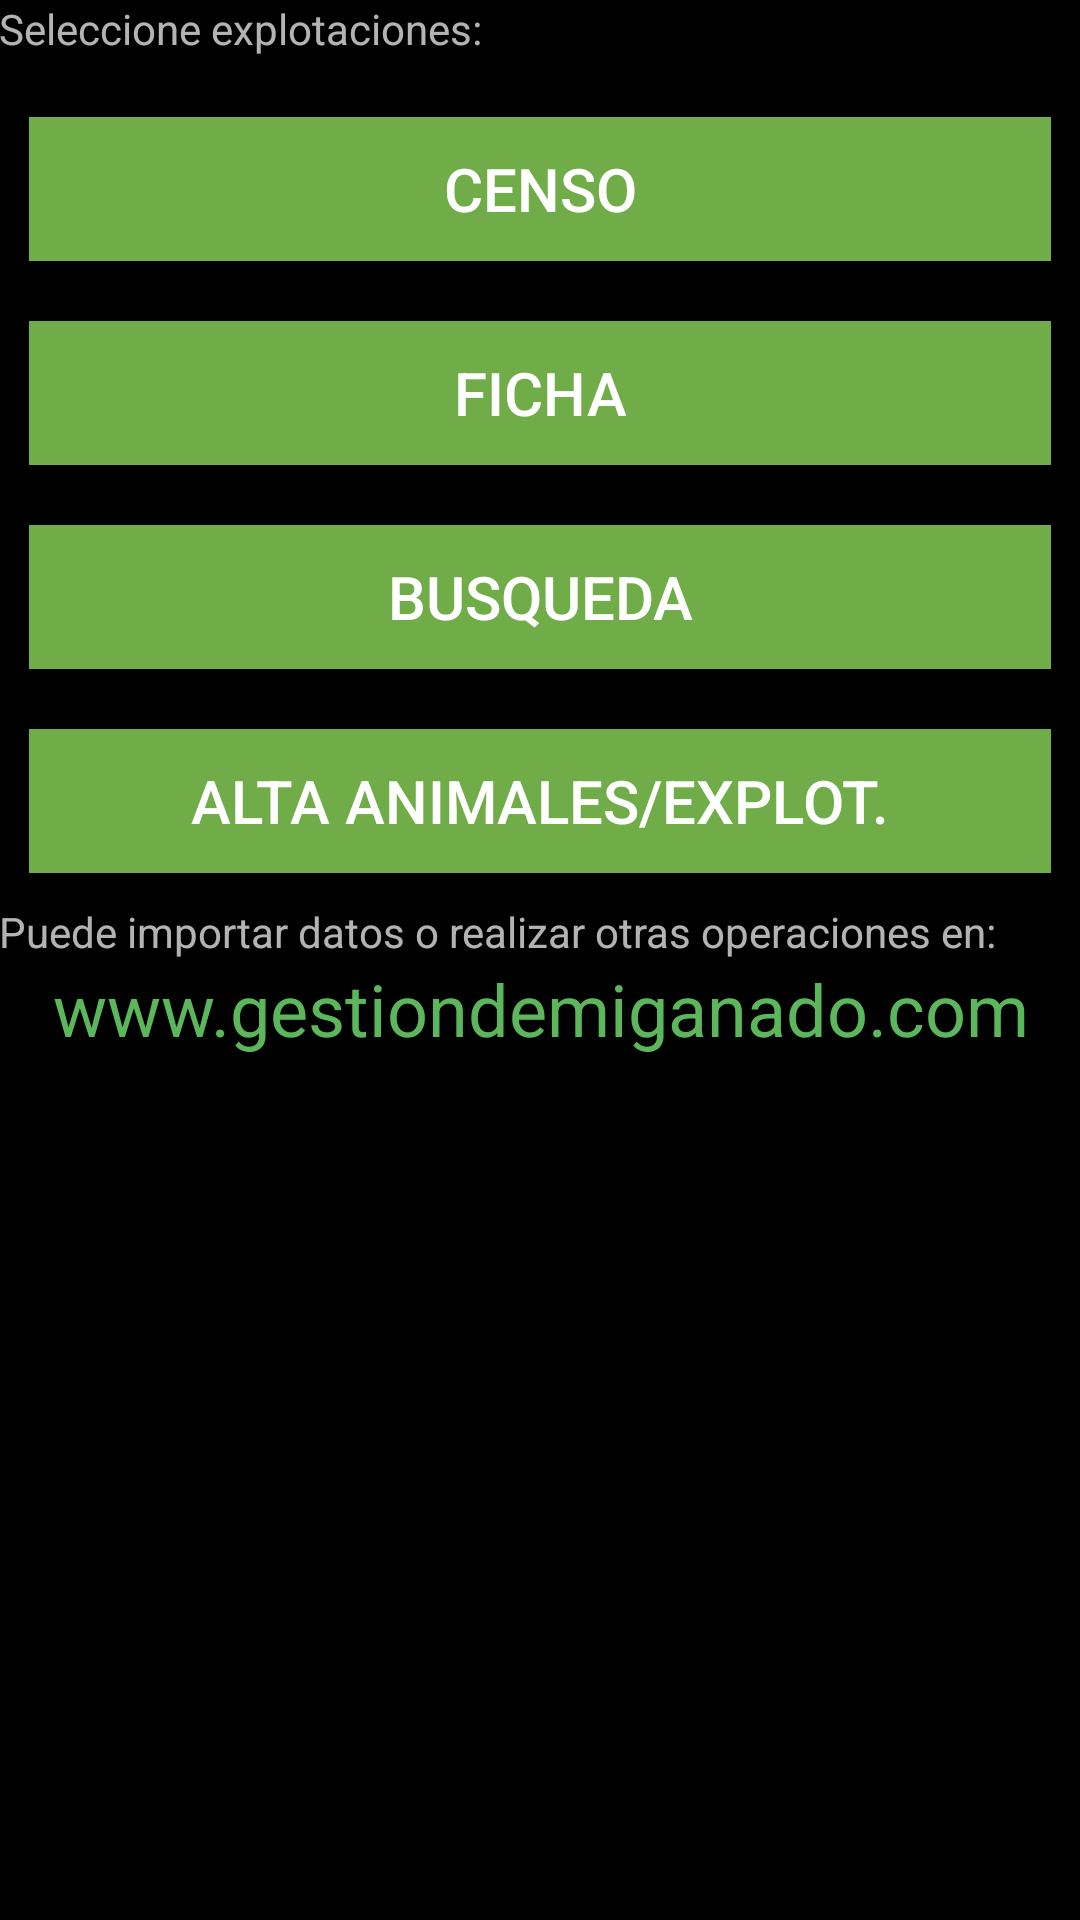

Here is an Android app screen rendered from its layout file. Give the layout XML and the strings, colors and styles it references.
<!-- AndroidManifest.xml: application theme AppTheme -->
<!-- res/layout/activity_zonacliente.xml -->
<?xml version="1.0" encoding="utf-8"?>
<LinearLayout xmlns:android="http://schemas.android.com/apk/res/android"
    xmlns:app="http://schemas.android.com/apk/res-auto"
    xmlns:tools="http://schemas.android.com/tools"
    android:id="@+id/activity_zonacliente"
    android:layout_width="match_parent"
    android:orientation="vertical"
    android:layout_height="match_parent"
    android:paddingBottom="@dimen/activity_vertical_margin"
    android:paddingLeft="@dimen/activity_horizontal_margin"
    android:paddingRight="@dimen/activity_horizontal_margin"
    android:paddingTop="@dimen/activity_vertical_margin"
    tools:context="miganado.Loginyregistro.ZonaclienteActivity"
    android:background="@android:color/background_dark"
    android:weightSum="1">

    <TextView
        android:text="Seleccione explotaciones:"
        android:layout_width="match_parent"
        android:layout_height="wrap_content"
        android:id="@+id/tvSeleccionexplotaciones"
        tools:text="Seleccione explotaciones" />

    <LinearLayout
        android:layout_width="wrap_content"
        android:layout_height="wrap_content"
        android:orientation="vertical"
        android:layout_gravity="center"
        android:id="@+id/layout_checkbox">
    </LinearLayout>

    <LinearLayout
        android:layout_width="match_parent"
        android:layout_height="wrap_content"
        android:orientation="vertical"
        android:layout_gravity="center"
        android:id="@+id/layout_menu">

        <Button
            android:text="Censo"
            android:layout_width="match_parent"
            android:layout_height="wrap_content"
            android:id="@+id/btnExplotaciones"
            tools:text="    Censo    "
            android:layout_marginTop="20dp"
            android:layout_marginBottom="10dp"
            android:layout_marginLeft="10dp"
            android:layout_marginRight="10dp"
            android:textSize="20dp"
            android:layout_gravity="center"
            android:onClick="clickExplotaciones"
            android:background="@color/MiGanado_primary_color" />
        

        <Button
            android:text="Ficha"
            android:layout_width="match_parent"
            android:layout_height="wrap_content"
            android:id="@+id/btnFicha"
            tools:text="Ficha"
            android:layout_margin="10dp"
            android:textSize="20dp"
            android:layout_gravity="center"
            android:onClick="clickFichaAnimal"
            android:background="@color/MiGanado_primary_color" />
        

        <Button
            android:text="Busqueda"
            android:layout_width="match_parent"
            android:layout_height="wrap_content"
            android:id="@+id/btnBusqueda"
            tools:text="Busqueda"
            android:layout_margin="10dp"
            android:textSize="20dp"
            android:layout_gravity="center"
            android:onClick="clickBusqueda"
            android:background="@color/MiGanado_primary_color" />
        

        <Button
            android:text="Alta animales/explot."
            android:layout_width="match_parent"
            android:layout_height="wrap_content"
            android:id="@+id/btnAlta"
            tools:text="Alta"
            android:layout_margin="10dp"
            android:textSize="20dp"
            android:layout_gravity="center"
            android:onClick="clickAlta"
            android:background="@color/MiGanado_primary_color" />
        


    </LinearLayout>

    <TextView
        android:layout_width="match_parent"
        android:layout_height="wrap_content"
        android:text="Puede importar datos o realizar otras operaciones en:"
        android:ems="10"
        android:id="@+id/etMensajeweb" />

    <TextView
        android:text="www.gestiondemiganado.com"
        android:layout_width="match_parent"
        android:layout_height="wrap_content"
        android:id="@+id/tvLinkweb"
        android:textColor="@color/MiGanado_actualizar"
        android:textSize="24sp"
        android:textAlignment="center" />

</LinearLayout>
<!-- resources referenced by this layout -->
<resources>
  <color name="MiGanado_actualizar">#5cb75c</color>
  <color name="MiGanado_primary_color">#70ac47</color>
  <style name="AppTheme" parent="Theme.AppCompat">
          
          <item name="colorPrimary">@color/MiGanado_actualizar</item>
          <item name="colorPrimaryDark">@color/MiGanado_primary_color_dark</item>
          <item name="colorAccent">@color/MiGanado_primary_color</item>
          <item name="android:colorBackground">@android:color/background_light</item>
          <item name="android:textColorPrimary">@android:color/primary_text_dark</item>
          <item name="android:textColorPrimaryInverse">@android:color/primary_text_light</item>
          <item name="android:textColorSecondaryInverse">@android:color/secondary_text_light</item>
          <item name="android:textColorSecondary">@android:color/secondary_text_dark</item>
          <item name="android:colorForeground">?attr/textColorAlertDialogListItem</item>
          <item name="android:windowBackground">@drawable/fondo_miganado</item>
      </style>
  <color name="MiGanado_primary_color_dark">#358200</color>
  <!-- drawable fondo_miganado: png bitmap (drawable, 17875 bytes) -->
</resources>
